2-way image classification set "gesture_captures" from GitHub (arabyte-src/KENNY-YOLO); label vocabulary: like, open palm.

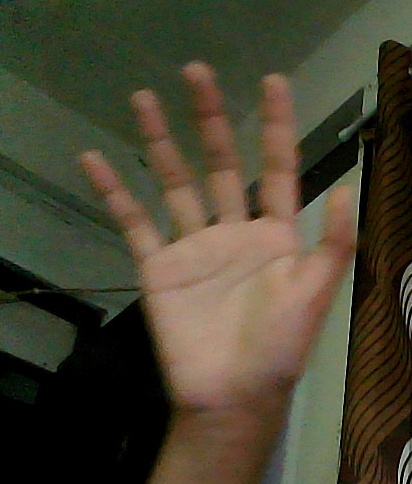
Label: open palm

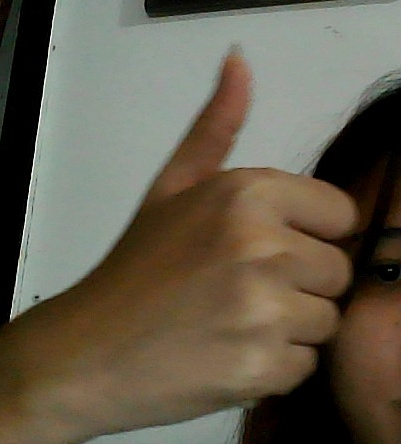
Label: like

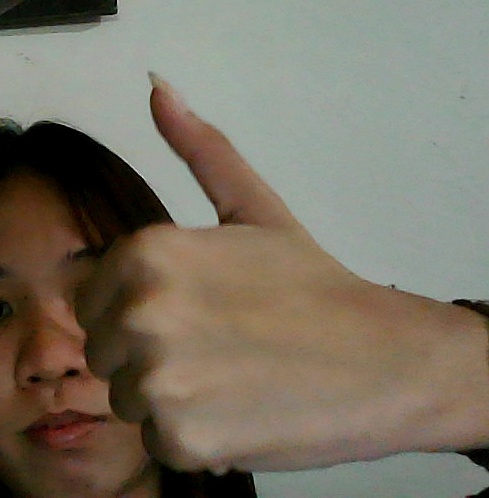
Label: like

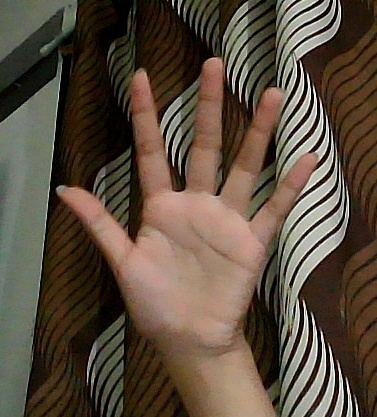
Label: open palm

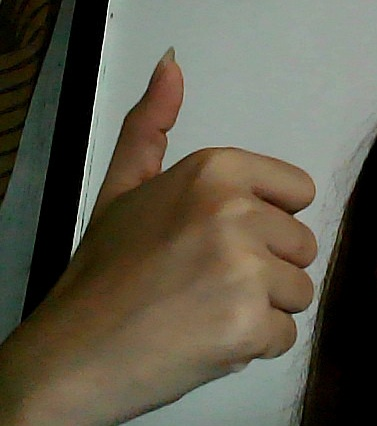
Label: like

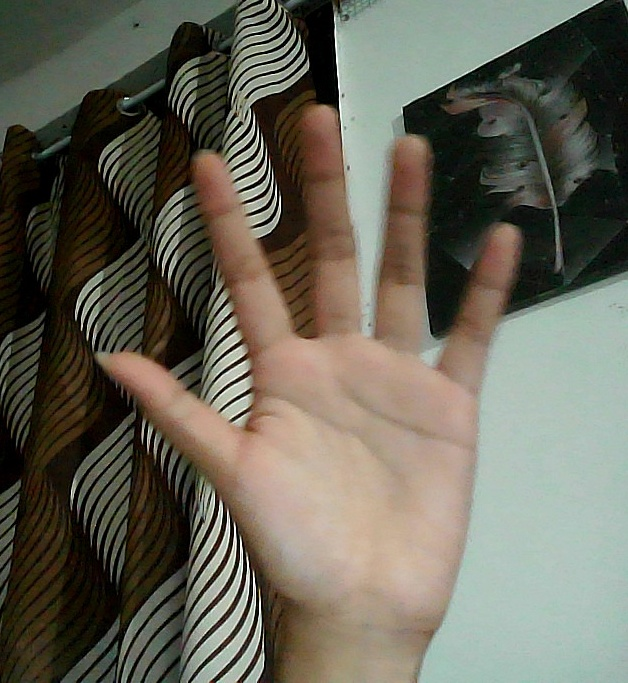
Label: open palm
